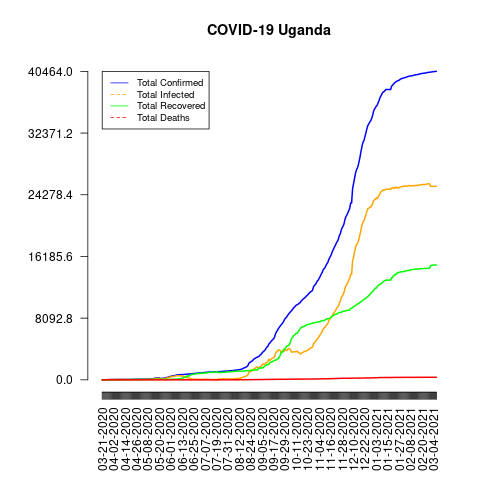

The data file committed next to this chart (first rows):
date, total_confirmed, total_deaths, total_recovered, total_infected, mortality_rate, recovery_rate, daily_growth_rate
03-21-2020, 1, 0, 0, 1, 0.0, 0.0, 1
03-22-2020, 1, 0, 0, 1, 0.0, 0.0, 1.0
03-23-2020, 9, 0, 0, 9, 0.0, 0.0, 9.0
03-24-2020, 9, 0, 0, 9, 0.0, 0.0, 1.0
03-25-2020, 14, 0, 0, 14, 0.0, 0.0, 1.556
03-26-2020, 14, 0, 0, 14, 0.0, 0.0, 1.0
03-27-2020, 23, 0, 0, 23, 0.0, 0.0, 1.643
03-28-2020, 30, 0, 0, 30, 0.0, 0.0, 1.304
03-29-2020, 33, 0, 0, 33, 0.0, 0.0, 1.1
03-30-2020, 33, 0, 0, 33, 0.0, 0.0, 1.0
03-31-2020, 44, 0, 0, 44, 0.0, 0.0, 1.333
04-01-2020, 44, 0, 0, 44, 0.0, 0.0, 1.0
04-02-2020, 45, 0, 0, 45, 0.0, 0.0, 1.023
04-03-2020, 48, 0, 0, 48, 0.0, 0.0, 1.067
04-04-2020, 48, 0, 0, 48, 0.0, 0.0, 1.0
04-05-2020, 52, 0, 0, 52, 0.0, 0.0, 1.083
04-06-2020, 52, 0, 0, 52, 0.0, 0.0, 1.0
04-07-2020, 52, 0, 0, 52, 0.0, 0.0, 1.0
04-08-2020, 53, 0, 0, 53, 0.0, 0.0, 1.019
04-09-2020, 53, 0, 0, 53, 0.0, 0.0, 1.0
04-10-2020, 53, 0, 0, 53, 0.0, 0.0, 1.0
04-11-2020, 53, 0, 4, 49, 0.0, 7.55, 1.0
04-12-2020, 54, 0, 4, 50, 0.0, 7.41, 1.019
04-13-2020, 54, 0, 7, 47, 0.0, 12.96, 1.0
04-14-2020, 55, 0, 8, 47, 0.0, 14.55, 1.019
04-15-2020, 55, 0, 12, 43, 0.0, 21.82, 1.0
04-16-2020, 55, 0, 20, 35, 0.0, 36.36, 1.0
04-17-2020, 56, 0, 20, 36, 0.0, 35.71, 1.018
04-18-2020, 55, 0, 22, 33, 0.0, 40.0, 1.018
04-19-2020, 55, 0, 28, 27, 0.0, 50.91, 1.0
04-20-2020, 56, 0, 38, 18, 0.0, 67.86, 1.018
04-21-2020, 61, 0, 38, 23, 0.0, 62.3, 1.089
04-22-2020, 63, 0, 45, 18, 0.0, 71.43, 1.033
04-23-2020, 74, 0, 46, 28, 0.0, 62.16, 1.175
04-24-2020, 75, 0, 46, 29, 0.0, 61.33, 1.014
04-25-2020, 75, 0, 46, 29, 0.0, 61.33, 1.0
04-26-2020, 79, 0, 46, 33, 0.0, 58.23, 1.053
04-27-2020, 79, 0, 47, 32, 0.0, 59.49, 1.0
04-28-2020, 79, 0, 52, 27, 0.0, 65.82, 1.0
04-29-2020, 81, 0, 52, 29, 0.0, 64.2, 1.025
04-30-2020, 83, 0, 52, 31, 0.0, 62.65, 1.025
05-01-2020, 85, 0, 52, 33, 0.0, 61.18, 1.024
05-02-2020, 88, 0, 52, 36, 0.0, 59.09, 1.035
05-03-2020, 89, 0, 52, 37, 0.0, 58.43, 1.011
05-04-2020, 97, 0, 55, 42, 0.0, 56.7, 1.09
05-05-2020, 98, 0, 55, 43, 0.0, 56.12, 1.01
05-06-2020, 100, 0, 55, 45, 0.0, 55.0, 1.02
05-07-2020, 101, 0, 55, 46, 0.0, 54.46, 1.01
05-08-2020, 101, 0, 55, 46, 0.0, 54.46, 1.0
05-09-2020, 116, 0, 55, 61, 0.0, 47.41, 1.149
05-10-2020, 121, 0, 55, 66, 0.0, 45.45, 1.043
05-11-2020, 121, 0, 55, 66, 0.0, 45.45, 1.0
05-12-2020, 129, 0, 55, 74, 0.0, 42.64, 1.066
05-13-2020, 139, 0, 55, 84, 0.0, 39.57, 1.078
05-14-2020, 160, 0, 63, 97, 0.0, 39.38, 1.151
05-15-2020, 203, 0, 63, 140, 0.0, 31.03, 1.269
05-16-2020, 227, 0, 63, 164, 0.0, 27.75, 1.118
05-17-2020, 227, 0, 63, 164, 0.0, 27.75, 1.0
05-18-2020, 248, 0, 63, 185, 0.0, 25.4, 1.093
05-19-2020, 260, 0, 63, 197, 0.0, 24.23, 1.048
... 292 more rows
